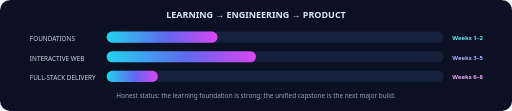
t = 0.00 s
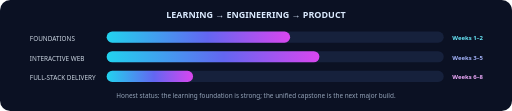
t = 1.33 s
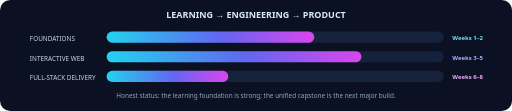
t = 2.67 s
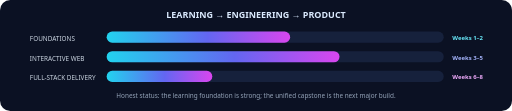
t = 4.00 s
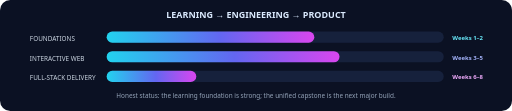
t = 5.33 s
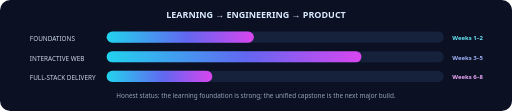
t = 6.67 s

The animated SVG that drew these frames (rendered in a browser with its animation timeline set to each time). Animation: 3 SMIL elements (animate=3); one cycle of 8.00 s, repeats indefinitely.

<svg xmlns="http://www.w3.org/2000/svg" width="1200" height="260" viewBox="0 0 1200 260" role="img" aria-labelledby="title desc">
  <title id="title">Animated Fullstack2026 stack pulse</title>
  <desc id="desc">Animated bars representing the progression from foundational learning to product delivery.</desc>
  <defs>
    <linearGradient id="bar" x1="0" y1="0" x2="1" y2="0">
      <stop offset="0%" stop-color="#22d3ee"/>
      <stop offset="55%" stop-color="#6366f1"/>
      <stop offset="100%" stop-color="#d946ef"/>
    </linearGradient>
  </defs>
  <rect width="1200" height="260" rx="24" fill="#0b1123"/>
  <text x="600" y="42" text-anchor="middle" fill="#dbeafe" font-family="Segoe UI, Arial" font-size="21" font-weight="700">LEARNING → ENGINEERING → PRODUCT</text>

  <g font-family="Segoe UI, Arial" font-size="15" fill="#cbd5e1">
    <text x="70" y="96">FOUNDATIONS</text>
    <text x="70" y="142">INTERACTIVE WEB</text>
    <text x="70" y="188">FULL-STACK DELIVERY</text>
  </g>

  <g>
    <rect x="250" y="74" width="790" height="26" rx="13" fill="#16213c"/>
    <rect x="250" y="74" width="515" height="26" rx="13" fill="url(#bar)">
      <animate attributeName="width" values="260;515;430;515" dur="6s" repeatCount="indefinite"/>
    </rect>

    <rect x="250" y="120" width="790" height="26" rx="13" fill="#16213c"/>
    <rect x="250" y="120" width="610" height="26" rx="13" fill="url(#bar)">
      <animate attributeName="width" values="350;610;520;610" dur="7s" repeatCount="indefinite"/>
    </rect>

    <rect x="250" y="166" width="790" height="26" rx="13" fill="#16213c"/>
    <rect x="250" y="166" width="285" height="26" rx="13" fill="url(#bar)">
      <animate attributeName="width" values="120;285;210;285" dur="8s" repeatCount="indefinite"/>
    </rect>
  </g>

  <g font-family="Segoe UI, Arial" font-size="14" font-weight="700">
    <text x="1060" y="94" fill="#67e8f9">Weeks 1–2</text>
    <text x="1060" y="140" fill="#a5b4fc">Weeks 3–5</text>
    <text x="1060" y="186" fill="#f0abfc">Weeks 6–8</text>
  </g>

  <text x="600" y="230" text-anchor="middle" fill="#94a3b8" font-family="Segoe UI, Arial" font-size="15">
    Honest status: the learning foundation is strong; the unified capstone is the next major build.
  </text>
</svg>
